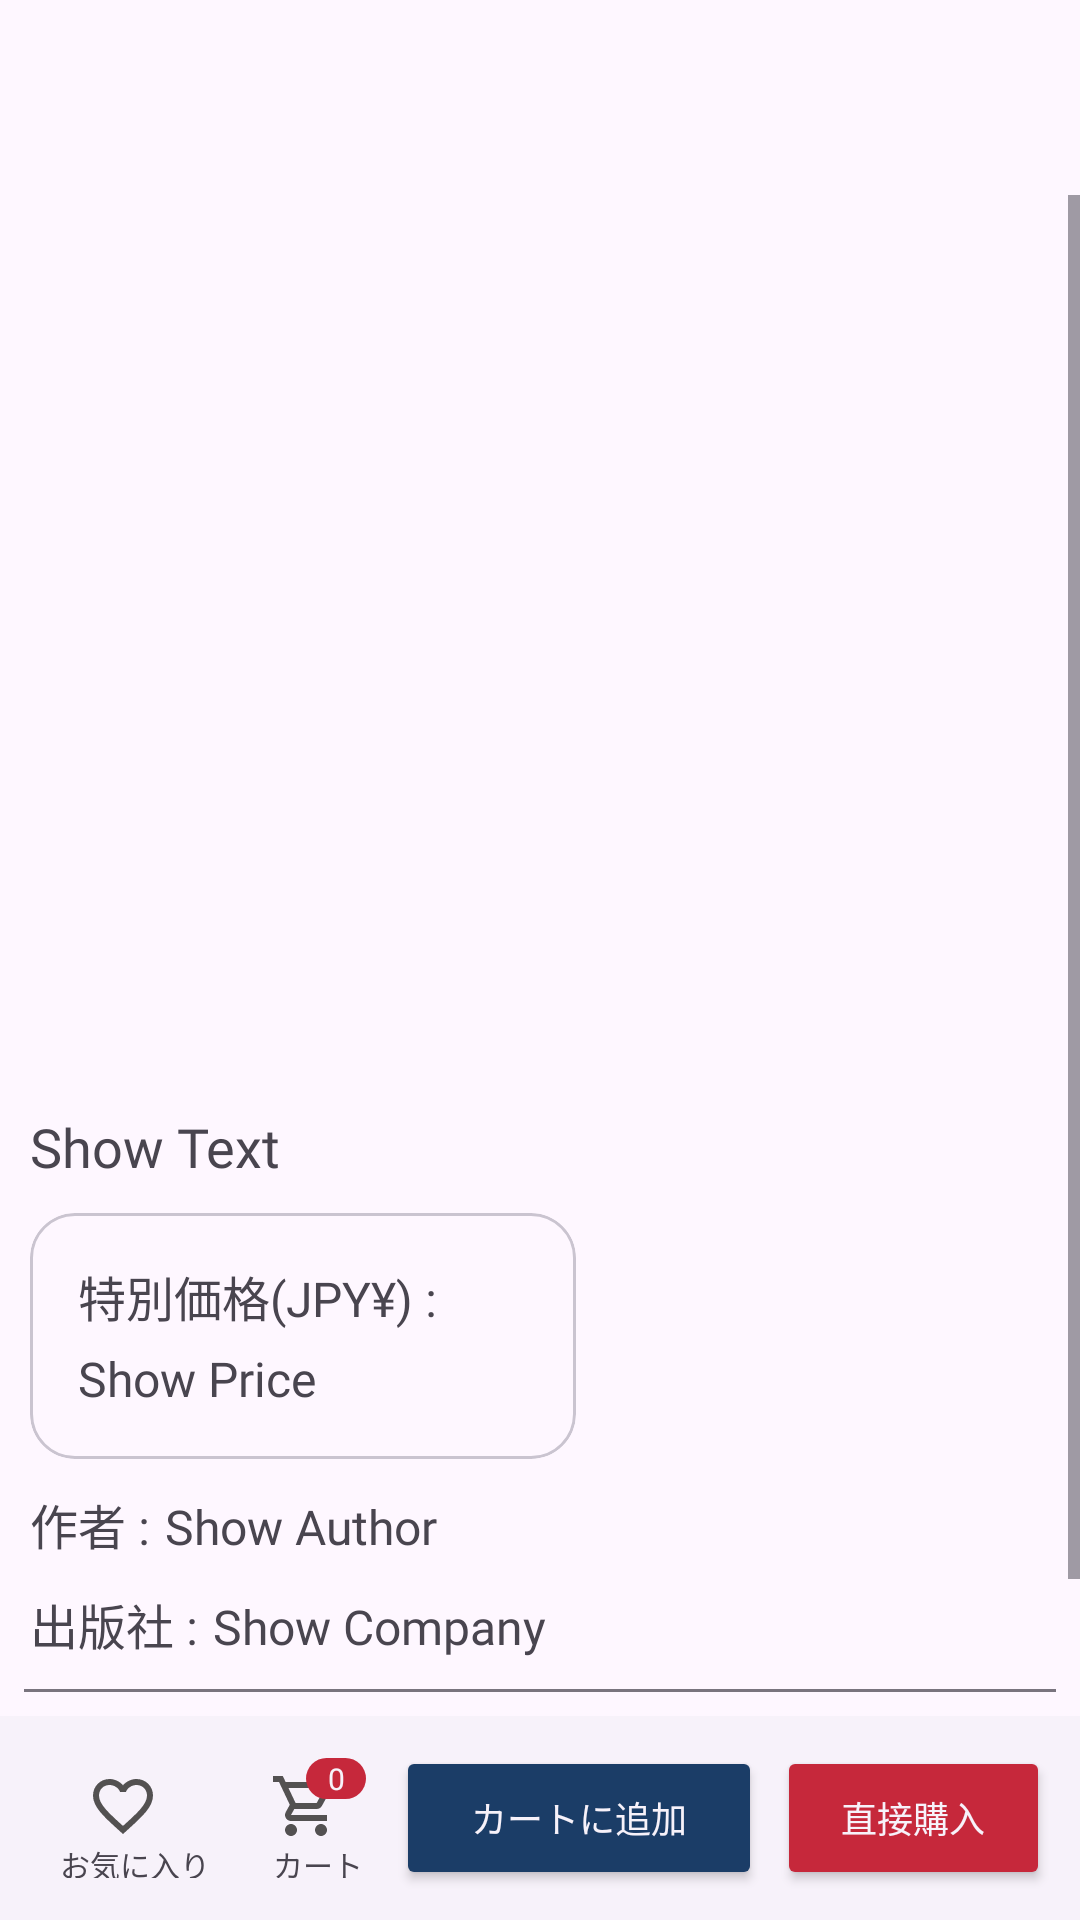

Layout XML and referenced resources for this Android screen:
<!-- AndroidManifest.xml: application theme Theme.Shopping_app -->
<!-- res/layout/fragment_show_item.xml -->
<?xml version="1.0" encoding="utf-8"?>
<FrameLayout
    xmlns:android="http://schemas.android.com/apk/res/android"
    xmlns:app="http://schemas.android.com/apk/res-auto"
    android:id="@+id/fragment_container"
    android:layout_width="match_parent"
    android:layout_height="match_parent">
    <androidx.drawerlayout.widget.DrawerLayout
        android:id="@+id/drawerLayout"
        android:layout_width="match_parent"
        android:layout_height="match_parent"
        android:layout_marginBottom="65dp">
        <RelativeLayout
            android:layout_width="match_parent"
            android:layout_height="match_parent">
            <androidx.appcompat.widget.Toolbar
                android:id="@+id/main_toolbar"
                style="@style/toolBartextColor"
                android:layout_width="match_parent"
                android:layout_height="?attr/actionBarSize"
                android:background="@android:color/transparent"
                android:theme="@style/Theme.Material3.Dark"
                android:elevation="4dp"/>
                <ScrollView
                    android:layout_width="match_parent"
                    android:layout_height="match_parent"
                    android:layout_marginTop="65dp">
                    <LinearLayout
                        android:layout_width="match_parent"
                        android:layout_height="wrap_content"
                        android:orientation="vertical">
                        <ImageView
                            android:id="@+id/itemImageView"
                            android:layout_width="match_parent"
                            android:layout_height="300dp" />
                        <TextView
                            android:id="@+id/itemNameTextView"
                            android:layout_width="match_parent"
                            android:layout_height="wrap_content"
                            android:layout_marginHorizontal="10dp"
                            android:layout_marginVertical="5dp"
                            android:text="Show Text"
                            android:textSize="18sp" />

                        <com.google.android.material.card.MaterialCardView
                            android:layout_width="wrap_content"
                            android:layout_height="wrap_content"
                            android:layout_marginHorizontal="10dp"
                            android:layout_marginVertical="5dp"
                            android:backgroundTint="@color/transparent"
                            app:cardCornerRadius="15dp"
                            app:cardElevation="0dp">
                            <LinearLayout
                                android:layout_width="match_parent"
                                android:layout_height="wrap_content"
                                android:gravity="start"
                                android:orientation="vertical"
                                android:padding="16dp">

                                <TextView
                                    android:id="@+id/PriceTextView"
                                    android:layout_width="150dp"
                                    android:layout_height="wrap_content"
                                    android:layout_marginBottom="5dp"
                                    android:minWidth="150dp"
                                    android:text="@string/priceTitle"
                                    android:textSize="16sp" />

                                <TextView
                                    android:id="@+id/showPriceTextView"
                                    android:layout_width="wrap_content"
                                    android:layout_height="wrap_content"
                                    android:text="Show Price"
                                    android:textSize="16sp" />
                            </LinearLayout>
                        </com.google.android.material.card.MaterialCardView>

                        <LinearLayout
                            android:id="@+id/authorLayout"
                            android:layout_width="match_parent"
                            android:layout_height="wrap_content"
                            android:layout_marginHorizontal="10dp"
                            android:layout_marginVertical="5dp"
                            android:orientation="horizontal">

                            <TextView
                                android:id="@+id/authorTextView"
                                android:layout_width="wrap_content"
                                android:layout_height="wrap_content"
                                android:layout_marginRight="5dp"
                                android:text="@string/authorTitle"
                                android:textSize="16sp" />

                            <TextView
                                android:id="@+id/showAuthorTextView"
                                android:layout_width="wrap_content"
                                android:layout_height="wrap_content"
                                android:text="Show Author"
                                android:textSize="16sp" />
                        </LinearLayout>

                        <LinearLayout
                            android:layout_width="match_parent"
                            android:layout_height="wrap_content"
                            android:layout_marginHorizontal="10dp"
                            android:layout_marginVertical="5dp"
                            android:orientation="horizontal">

                            <TextView
                                android:id="@+id/companyTextView"
                                android:layout_width="wrap_content"
                                android:layout_height="wrap_content"
                                android:layout_marginRight="5dp"
                                android:text="@string/companyTitle"
                                android:textSize="16sp" />

                            <TextView
                                android:id="@+id/showCompanyTextView"
                                android:layout_width="wrap_content"
                                android:layout_height="wrap_content"
                                android:text="Show Company"
                                android:textSize="16sp" />
                        </LinearLayout>

                        <androidx.appcompat.widget.AppCompatImageView
                            android:layout_width="match_parent"
                            android:layout_height="1dp"
                            android:layout_marginHorizontal="8dp"
                            android:layout_marginVertical="5dp"
                            android:background="@color/underline" />
                        <LinearLayout
                            android:layout_width="match_parent"
                            android:layout_height="wrap_content"
                            android:layout_marginHorizontal="10dp"
                            android:layout_marginVertical="5dp"
                            android:orientation="vertical">
                            <TextView
                                android:id="@+id/descriptionTextView"
                                android:layout_width="wrap_content"
                                android:layout_height="wrap_content"
                                android:layout_marginBottom="5dp"
                                android:text="@string/descriptionTitle"
                                android:textSize="16sp" />
                            <TextView
                                android:id="@+id/showDescriptionTextView"
                                android:layout_width="wrap_content"
                                android:layout_height="wrap_content"
                                android:text="Show Description"
                                android:textSize="16sp" />
                        </LinearLayout>
                    </LinearLayout>
                </ScrollView>
        </RelativeLayout>
    </androidx.drawerlayout.widget.DrawerLayout>
    <include
        android:id="@+id/includedLayout"
        layout="@layout/bottom_sheet_layout_show_item"/>
</FrameLayout>
<!-- res/layout/bottom_sheet_layout_show_item.xml (included above) -->
<?xml version="1.0" encoding="utf-8"?>
<LinearLayout
    xmlns:android="http://schemas.android.com/apk/res/android"
    xmlns:app="http://schemas.android.com/apk/res-auto"
    android:id="@+id/bottomSheet"
    style="@style/Widget.Material3.BottomSheet"
    android:layout_width="match_parent"
    android:layout_height="wrap_content"
    android:layout_gravity="bottom"
    android:gravity="start"
    app:layout_behavior="com.google.android.material.bottomsheet.BottomSheetBehavior">
    
    <LinearLayout
        style="@style/BottomSheetBackgroundStyle"
        android:layout_width="match_parent"
        android:layout_height="match_parent"
        android:orientation="horizontal">
        <LinearLayout
            android:id="@+id/favorLayout"
            android:layout_width="wrap_content"
            android:layout_height="40dp"
            android:gravity="center"
            android:layout_gravity="center"
            android:paddingHorizontal="10dp"
            android:orientation="vertical">
            <FrameLayout
                android:layout_width="32dp"
                android:layout_height="28dp">
                <ImageButton
                    android:id="@+id/favorImageButton"
                    android:background="@drawable/round_bg"
                    android:layout_width="wrap_content"
                    android:layout_height="wrap_content"
                    android:layout_gravity="bottom"
                    android:src="@drawable/ic_collection_empty"/>
            </FrameLayout>
            <TextView
                android:layout_width="wrap_content"
                android:layout_height="wrap_content"
                android:text="@string/collection"
                android:textSize="10sp"
                android:gravity="center"/>
        </LinearLayout>
        <LinearLayout
            android:id="@+id/cartLayout"
            android:layout_width="wrap_content"
            android:layout_height="40dp"
            android:gravity="center"
            android:layout_gravity="center"
            android:paddingHorizontal="10dp"
            android:orientation="vertical">
            <FrameLayout
                android:layout_width="32dp"
                android:layout_height="28dp">
                <ImageButton
                    android:id="@+id/cartImageButton"
                    android:layout_width="wrap_content"
                    android:layout_height="wrap_content"
                    android:background="@drawable/round_bg"
                    android:layout_gravity="bottom"
                    android:src="@drawable/ic_cart_empty"/>
                <TextView
                    android:id="@+id/quantityText"
                    android:layout_width="20dp"
                    android:layout_height="wrap_content"
                    android:background="@drawable/cart_badges"
                    android:layout_gravity="end"
                    android:gravity="center"
                    android:textColor="@color/toolbarColorLight"
                    android:text="0"
                    android:textSize="10sp"/>
            </FrameLayout>
            <TextView
                android:layout_width="wrap_content"
                android:layout_height="wrap_content"
                android:text="@string/cart"
                android:textSize="10sp"
                android:gravity="center"/>
        </LinearLayout>

        <LinearLayout
            android:id="@+id/itemButtonLayout"
            android:layout_width="0dp"
            android:layout_height="wrap_content"
            android:layout_weight="1"
            android:layout_gravity="end"
            android:gravity="end"
            android:orientation="horizontal">
            <Button
                style="@style/ButtonStyle"
                android:id="@+id/inputCartButton"
                android:layout_width="wrap_content"
                android:layout_height="wrap_content"
                android:minWidth="122dp"
                android:layout_marginRight="5dp"
                android:textColor="@color/toolbarColorLight"
                android:text="@string/addToCart"
                android:textSize="12sp"/>
            <Button
                android:id="@+id/buyButton"
                android:layout_width="wrap_content"
                android:layout_height="wrap_content"
                android:minWidth="122dp"
                android:backgroundTint="@color/favoriteColor"
                android:textColor="@color/toolbarColorLight"
                android:text="@string/buyButton"
                android:textSize="12sp"/>
        </LinearLayout>
    </LinearLayout>
</LinearLayout>
<!-- resources referenced by this layout -->
<resources>
  <color name="favoriteColor">#C6283B</color>
  <color name="toolbarColorLight">#F7F2FA</color>
  <color name="transparent">#00FFFFFF</color>
  <color name="underline">#79747E</color>
  <!-- drawable cart_badges (drawable) -->
  <?xml version="1.0" encoding="utf-8"?>
  <shape xmlns:android="http://schemas.android.com/apk/res/android"
      android:shape="rectangle">
      <solid android:color="@color/favoriteColor"/>
      <corners android:radius="100dp"/>
  </shape>
  <!-- drawable ic_cart_empty (drawable) -->
  <vector xmlns:android="http://schemas.android.com/apk/res/android" android:height="24dp" android:tint="@color/iconColor" android:viewportHeight="24" android:viewportWidth="24" android:width="24dp">
        
      <path android:fillColor="@android:color/white" android:pathData="M15.55,13c0.75,0 1.41,-0.41 1.75,-1.03l3.58,-6.49c0.37,-0.66 -0.11,-1.48 -0.87,-1.48L5.21,4l-0.94,-2L1,2v2h2l3.6,7.59 -1.35,2.44C4.52,15.37 5.48,17 7,17h12v-2L7,15l1.1,-2h7.45zM6.16,6h12.15l-2.76,5L8.53,11L6.16,6zM7,18c-1.1,0 -1.99,0.9 -1.99,2S5.9,22 7,22s2,-0.9 2,-2 -0.9,-2 -2,-2zM17,18c-1.1,0 -1.99,0.9 -1.99,2s0.89,2 1.99,2 2,-0.9 2,-2 -0.9,-2 -2,-2z"/>
      
  </vector>
  <string name="addToCart">カートに追加</string>
  <string name="authorTitle">作者 :</string>
  <string name="buyButton">直接購入</string>
  <string name="cart">カート</string>
  <string name="collection">お気に入り</string>
  <string name="companyTitle">出版社 :</string>
  <string name="descriptionTitle">商品説明 :</string>
  <string name="priceTitle">特別価格(JPY¥) :</string>
  <style name="BottomSheetBackgroundStyle">
          <item name="android:background">@drawable/bottomsheetbg</item>
          <item name="android:backgroundTint">@color/toolbarColorLight</item>
      </style>
  <style name="ButtonStyle" parent="ShapeAppearanceOverlay.Material3.FloatingActionButton">
          <item name="backgroundTint">@color/buttonColor</item>
          <item name="android:fontFamily">@font/rounded_mplus</item>
      </style>
  <style name="toolBartextColor">
          <item name="titleTextColor">@color/textColor</item>
      </style>
  <style name="Theme.Shopping_app" parent="Base.Theme.Shopping_app" />
  <color name="iconColor">#535151</color>
  <!-- drawable bottomsheetbg (drawable) -->
  <?xml version="1.0" encoding="utf-8"?>
  <shape xmlns:android="http://schemas.android.com/apk/res/android">
  
      <solid
          android:color="@color/toolbarColorLight"/>
  
      <padding
          android:left="10dp"
          android:right="10dp"
          android:top="10dp"
          android:bottom="10dp"/>
      
  
  </shape>
  <color name="buttonColor">#1B3D67</color>
  <color name="textColor">#2d5f9c</color>
  <style name="Base.Theme.Shopping_app" parent="Theme.Material3.DayNight.NoActionBar">
          
          
          <item name="colorPrimary">@color/textColor</item> 
          <item name="colorPrimaryVariant">@color/buttonColor</item> 
          <item name="colorOnPrimary">@color/toolbarColorLight</item> 
          <item name="android:statusBarColor">@color/toolbarColorLight</item>
  
          <item name="android:navigationBarColor">@color/toolbarColorLight</item>
          <item name="fontFamily">@font/rounded_mplus</item>
          <item name="snackbarStyle">@style/MySnackBarStyle</item>
      </style>
  <style name="MySnackBarStyle" parent="Widget.Material3.Snackbar">
          <item name="android:layout_margin">40dp</item>
      </style>
</resources>
